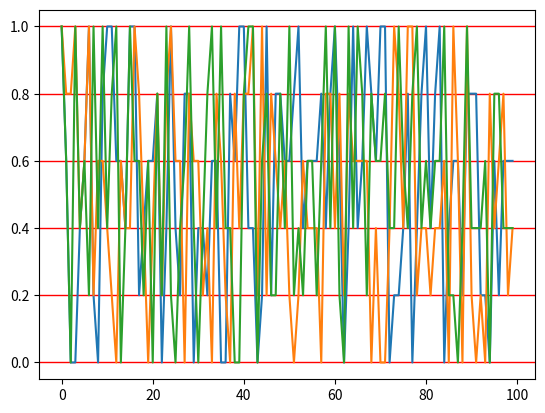

Source code (Python):
import numpy as np
import matplotlib.pyplot as plt
import collections as col

# print(np.random.randint(0,11,(3,4))/10.)
input_seq = np.random.randint(0, 6, (100, 3)) / 5.  # robots' performances


def sigma_input(input_seq, t_len):
    sigma = np.zeros((216, t_len))  # 6^3 = total input variations = 216)
    input_k = dict()
    for i1 in range(6):
        for i2 in range(6):
            for i3 in range(6):
                input_k[i1/5, i2/5, i3/5] = []
                for k in range(t_len):
                    if list(input_seq[k]) == [i1/5, i2/5, i3/5]:
                        input_k[i1/5, i2/5, i3/5].append(1)
                    else:
                        input_k[i1/5, i2/5, i3/5].append(0)


input_seq_r = np.transpose(input_seq)

time_seq = np.arange(len(input_seq))

time_length = len(time_seq)

output_seq = np.random.randint(0, 8, (time_length, 1))

sigma_input(input_seq, time_length)

# plot the input sequence
for i, u_t in enumerate(input_seq_r):
        plt.plot(time_seq, u_t)
        plt.grid(color='r', axis='y', linewidth=1)


pi = np.array([0.125, 0.125, 0.125, 0.125, 0.125, 0.125, 0.125, 0.125])

state_vec = np.arange(1, 9).reshape((1, 8))

w_transition = np.ndarray((8, 8))
# w_transition = [w_mb, w_ms, w_m10, w_m20, w_m30, w_m11, w_m21, w_m31]
w_transition[0, :] = [0.010, 0.20, 0.030, -0.030, 0.040, -0.040, 0.050, -0.050]
w_transition[1, :] = [0.011, 0.21, 0.031, -0.031, 0.041, -0.041, 0.051, -0.051]
w_transition[2, :] = [0.012, 0.22, 0.032, -0.032, 0.042, -0.042, 0.052, -0.052]
w_transition[3, :] = [0.013, 0.23, 0.033, -0.033, 0.043, -0.043, 0.053, -0.053]
w_transition[4, :] = [0.014, 0.24, 0.034, -0.034, 0.044, -0.044, 0.054, -0.054]
w_transition[5, :] = [0.015, 0.25, 0.035, -0.035, 0.045, -0.045, 0.055, -0.055]
w_transition[6, :] = [0.016, 0.26, 0.036, -0.036, 0.046, -0.046, 0.056, -0.056]
w_transition[7, :] = [0.017, 0.27, 0.037, -0.037, 0.047, -0.047, 0.057, -0.057]

w_emission_int = np.ndarray((8, 2))
# w_emission_int = [w_be, w_se]
w_emission_int[0, :] = [0.010, 0.20]
w_emission_int[1, :] = [0.011, 0.21]
w_emission_int[2, :] = [0.012, 0.22]
w_emission_int[3, :] = [0.013, 0.23]
w_emission_int[4, :] = [0.014, 0.24]
w_emission_int[5, :] = [0.015, 0.25]
w_emission_int[6, :] = [0.016, 0.26]
w_emission_int[7, :] = [0.017, 0.27]


def mlogit_transition(w, u):
    # time_len = len(u)
    x_matrix = np.ones((1, 8))
    y_matrix = state_vec
    z_matrix = np.concatenate((x_matrix, y_matrix))

    # print(np.ones((1,8)) * u[0, 0])
    # print('u\n', u)

    a = np.ones((8, 3))
    E_matrix = []
    for t, u_t in enumerate(u):
        try:
            b = np.multiply(a, u_t)
            c = np.multiply(a, u[t+1])

            e_matrix = np.concatenate((z_matrix, np.transpose(b), np.transpose(c)))
            # print('e_matrix=')
            # print(e_matrix, e_matrix.shape)
            E_matrix.append(np.transpose(e_matrix))
        except:
            pass

    a_ijt = np.empty((1, 8))

    for t in range(len(E_matrix)):
        a_ij = np.empty((1, 8))

        for ix, x in enumerate(E_matrix[0]):
            beta = list()
            for iw, w_m in enumerate(w):
                beta.append(np.exp(np.matmul(w_m, x)))

            den = 1 + sum(beta[0:-1])
            beta /= den
            beta[-1] = 1. / den

            a_ij = np.concatenate((a_ij, np.array(beta).reshape(1, 8)))

        a_ij = a_ij[1::]

        a_ijt = np.concatenate((a_ijt, a_ij))

    a_ijt = a_ijt[1::]

    A_ijt = a_ijt.reshape((int(len(a_ijt)/8), 8, 8))
    print()

    return A_ijt


def mlogit_emission_int(w, o):
    x_matrix = np.ones((1, 8))
    y_matrix = state_vec
    z_matrix = np.concatenate((x_matrix, y_matrix))
    z_matrix = np.transpose(z_matrix)

    b_lj = np.empty((1, 8))

    for ix, x in enumerate(z_matrix):
        beta_e = list()
        for iw, w_m in enumerate(w):
            beta_e.append(np.exp(np.matmul(w_m, x)))

        den = 1 + sum(beta_e[0:-1])
        beta_e /= den
        beta_e[-1] = 1. / den

        b_lj = np.concatenate((b_lj, np.array(beta_e).reshape(1, 8)))

    b_lj = b_lj[1::]

    b_jt = np.empty((1, 8))

    for t in range(time_length):
        b_jt = np.concatenate((b_jt, b_lj[o[t]]))

    b_jt = b_jt[1::]

    return b_jt


def forward(params, observations):
    pi, A, O = params
    N = time_length
    S = pi.shape[0]

    alpha = np.zeros((N, S))
    # base case
    for s in range(S):
        # print('first observation', O[0])
        # print('initial trust distribution:', pi)
        alpha[0, :] = pi * O[0]

    # recursive case
    # print('A\n', A)
    for k in range(1, N):
        for s1 in range(S):
            for j in range(S):
                alpha[k, s1] += alpha[k - 1, j] * A[k - 1, j, s1] * O[k, s1]

    return alpha, np.sum(alpha[N - 1, :])


def backward(params, observations):
    pi, A, O = params
    N = time_length
    S = pi.shape[0]

    beta = np.zeros((N, S))

    # base case
    beta[N - 1, :] = 1

    # recursive case
    for k in range(N - 2, -1, -1):
        for s1 in range(S):
            for j in range(S):
                beta[k, s1] += beta[k + 1, j] * A[k, s1, j] * O[k + 1, s1]

    return beta, np.sum(pi * O[0] * beta[0, :])


def baum_welch(training, pi, iterations, input_seq, w_transition, w_emission_int):
    A = mlogit_transition(w_transition, input_seq)
    # print('A matrix=\n', A)
    O = mlogit_emission_int(w_emission_int, output_seq)

    pi, A, O = np.copy(pi), np.copy(A), np.copy(O)  # take copies, as we modify them
    S = pi.shape[0]
    obs_length = int(len(A) / S)

    OMEGA = np.zeros((216,))

    # do several steps of EM hill climbing
    for it in range(iterations):
        print('iteration=', it)
        pi1 = np.zeros_like(pi)
        A1 = np.zeros_like(A)
        # O1 = np.zeros_like(O)
        O1 = np.zeros((len(O), S))

        for obs_t, observations in enumerate(training):
            # compute forward-backward matrices
            alpha, za = forward((pi, A, O), observations)
            # print('alpha\n', alpha)
            # print('za\n', za)
            beta, zb = backward((pi, A, O), observations)
            # print('beta\n', beta)
            # print('zb\n', zb)

            # assert abs(za - zb) < 1e-1, "it's badness 10 if the marginals don't agree"

            # M-step here, calculating the frequency of starting state, transitions and (state, obs) pairs
            pi1 += alpha[0, :] * beta[0, :] / za

            for k in range(0, obs_length):
                O1[k] += alpha[k, :] * beta[k, :] / za

            # for i in range(1, obs_length):
            #     for s1 in range(S):
            #         A1[s1] += alpha[i - 1, s1] * A[i, s1] * O[i] * beta[i] / za
            # P(s(t)=i|s(t-1)=j,u(t))

            for k in range(0, obs_length):
                for i in range(S):
                    for j in range(S):
                        A1[k, i, j] = alpha[k, j] * A[k, i, j] * O[k, i] * beta[k, i] / za

        # normalise pi1
        pi = pi1 / np.sum(pi1)

        for k in range(216):
            OMEGA[0]






        # for s in range(S):
        #     A[s, :] = A1[s, :] / np.sum(A1[s, :])
        #     O[s, :] = O1[s, :] / np.sum(O1[s, :])

    print('A=\n', A, '\n')
    print('O=\n', O, '\n')
    print()
    return pi, A, O


baum_welch(output_seq, pi, 10, input_seq, w_transition, w_emission_int)

# plt.show()